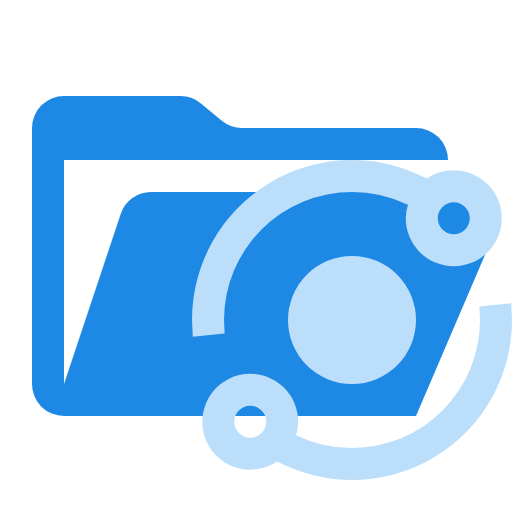
t = 0.00 s
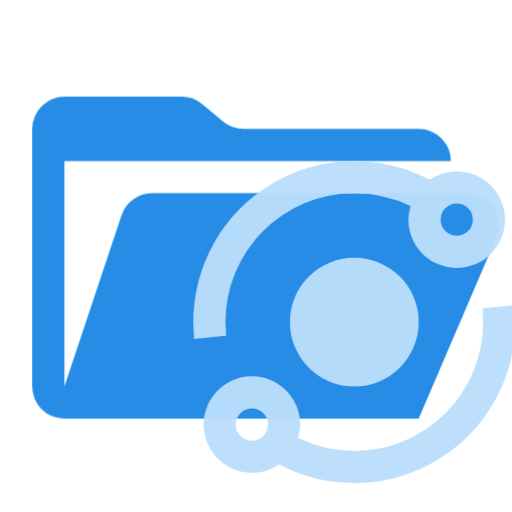
t = 0.38 s
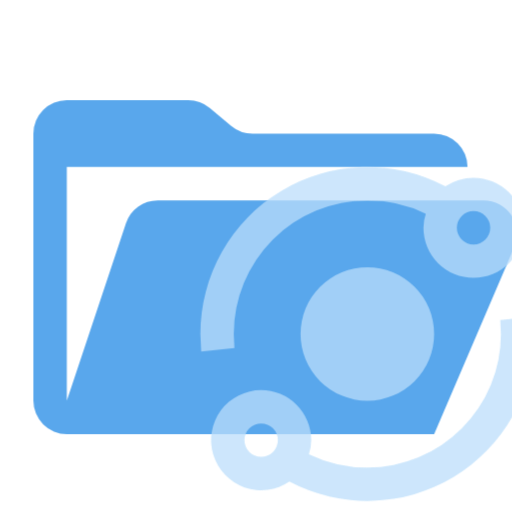
t = 1.13 s
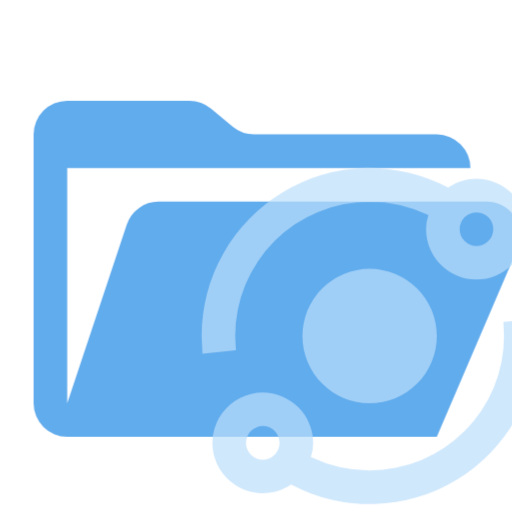
t = 1.50 s
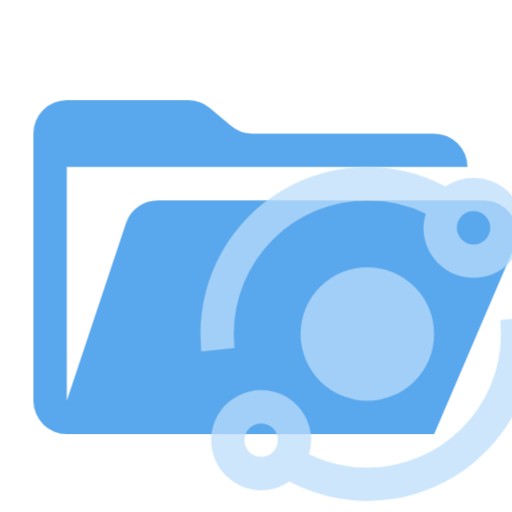
t = 1.88 s
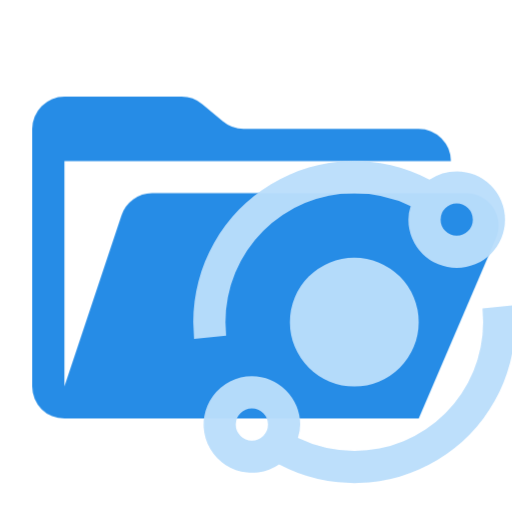
t = 2.63 s

The animated SVG that drew these frames (rendered in a browser with its animation timeline set to each time). Animation: 1 CSS @keyframes rule; one cycle of 3.00 s, repeats indefinitely.

<svg xmlns="http://www.w3.org/2000/svg" viewBox="0 0 32 32" shape-rendering="geometricPrecision">
      <style>
        .animated { 
          animation: breathing 3s ease-in-out infinite;
        }
        @keyframes breathing {
          0% { opacity: 1; transform: scale(1); }
          50% { opacity: 0.7; transform: scale(1.05); }
          100% { opacity: 1; transform: scale(1); }
        }
      </style><path class="animated" fill="#1e88e5" d="M28.967 12H9.442a2 2 0 0 0-1.898 1.368L4 24V10h24a2 2 0 0 0-2-2H15.124a2 2 0 0 1-1.28-.464l-1.288-1.072A2 2 0 0 0 11.276 6H4a2 2 0 0 0-2 2v16a2 2 0 0 0 2 2h22l4.805-11.212A2 2 0 0 0 28.967 12"/><path class="animated" fill="#bbdefb" d="M28.36 10.64a3 3 0 1 1-3 3 2.6 2.6 0 0 1 .14-.84A8.1 8.1 0 0 0 22 12a8 8 0 0 0-8 8l.04.84-1.99.21L12 20a9.996 9.996 0 0 1 14.67-8.84 3 3 0 0 1 1.69-.52m0 2a1 1 0 1 0 1 1 1 1 0 0 0-1-1M15.64 23.36a3.01 3.01 0 0 1 3 3 2.6 2.6 0 0 1-.14.84 8.1 8.1 0 0 0 3.5.8 8 8 0 0 0 8-8l-.04-.84 1.99-.21L32 20a9.996 9.996 0 0 1-14.67 8.84 3 3 0 1 1-1.69-5.48m0 2a1 1 0 1 0 1 1 .997.997 0 0 0-1-1M22 16a4 4 0 1 1-4 4 4 4 0 0 1 4-4"/></svg>